Photos from the image-classification dataset "public" in the GitHub repository idrunkgd/DASOERP. Its 16 classes are: AVEVA report, AVEVA System Platform 2023, CSV validation, GAMP5, HighByte, HiveMQ, industrial protocols, ISA standards, networking, OpenShift, PLC programming, Siemens hardware, SQL Server, SSRS, TIA Portal, WinCC SCADA.

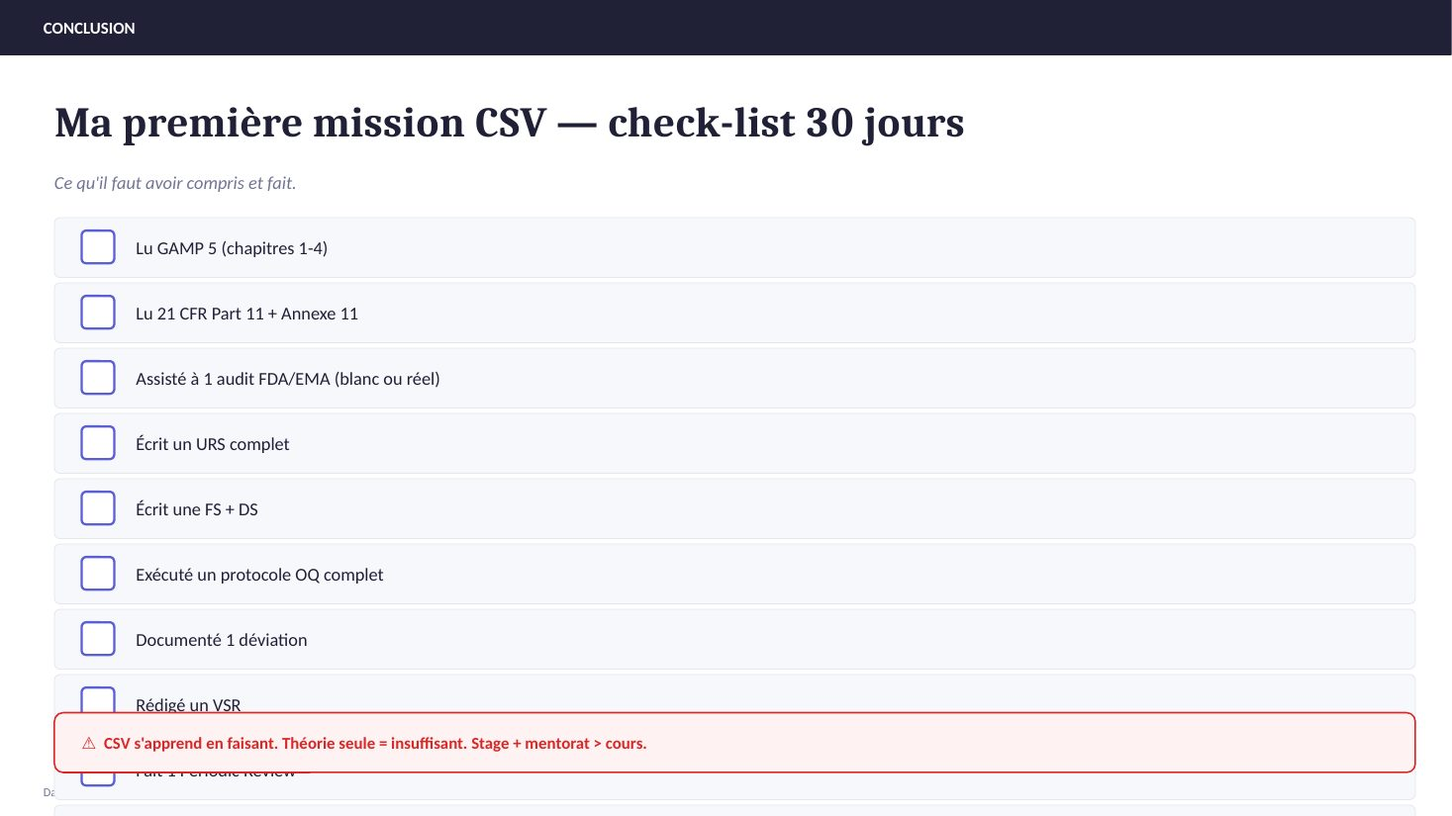
Label: CSV validation

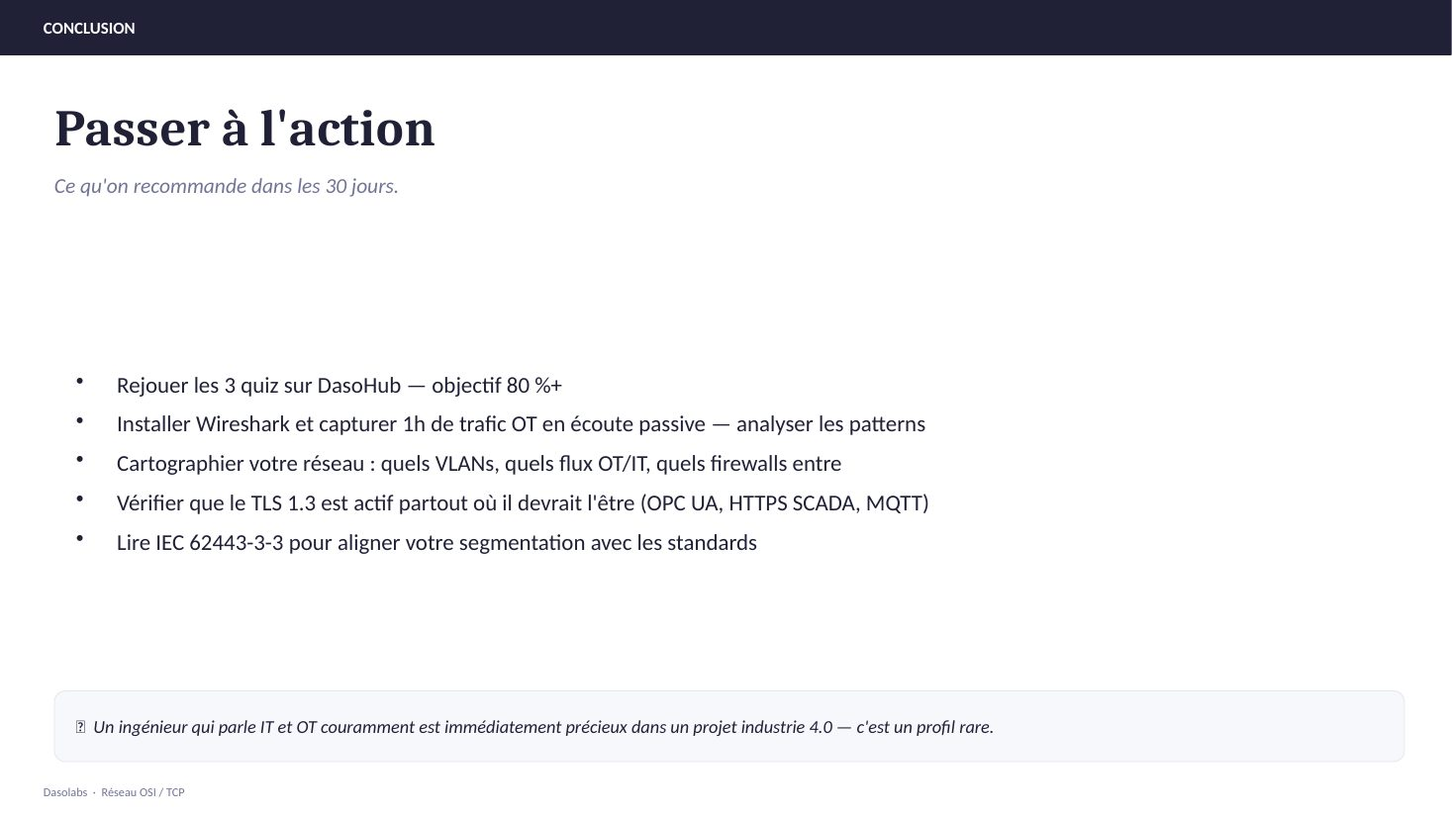
Label: networking

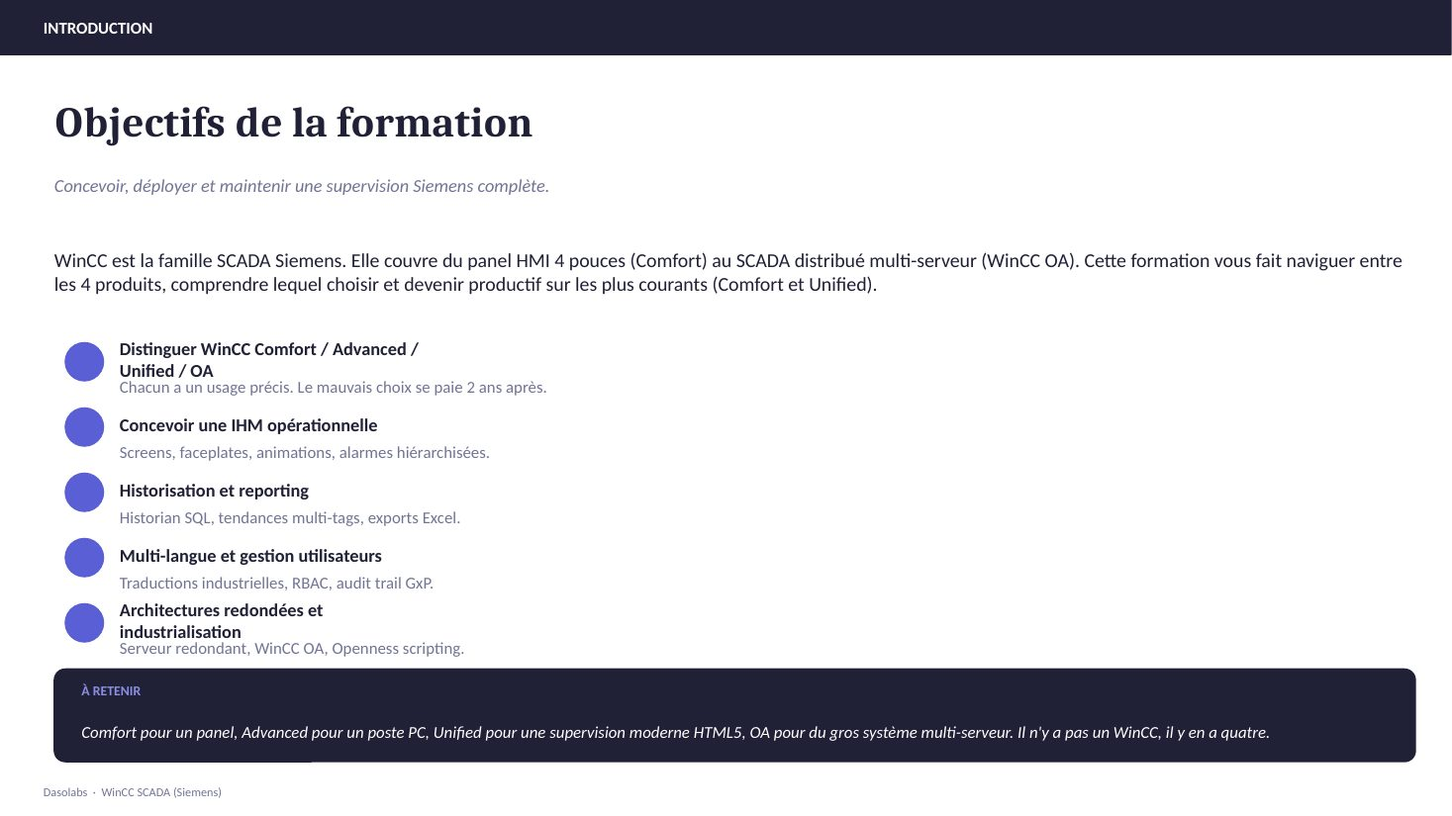
Label: WinCC SCADA

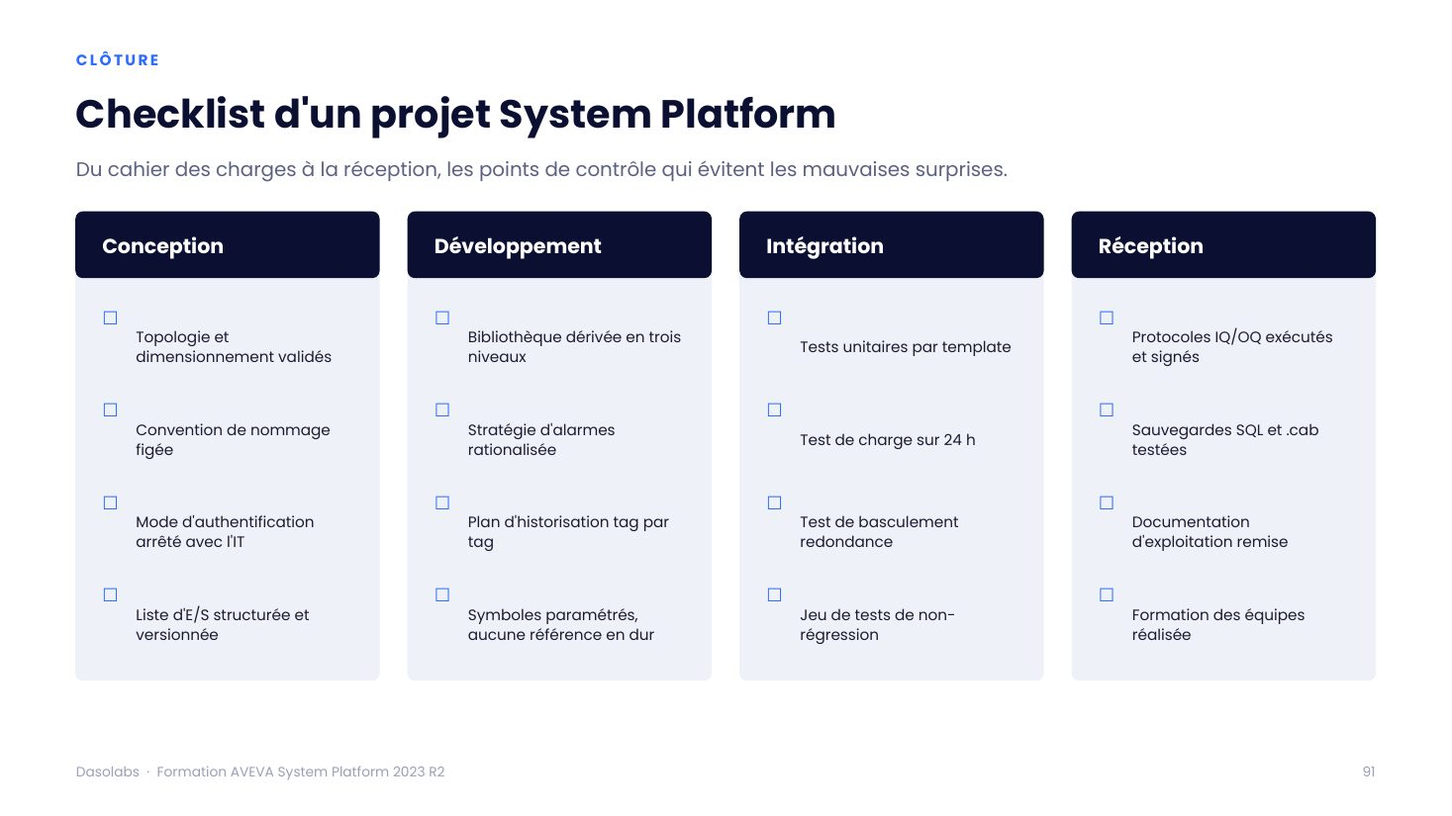
Label: AVEVA System Platform 2023

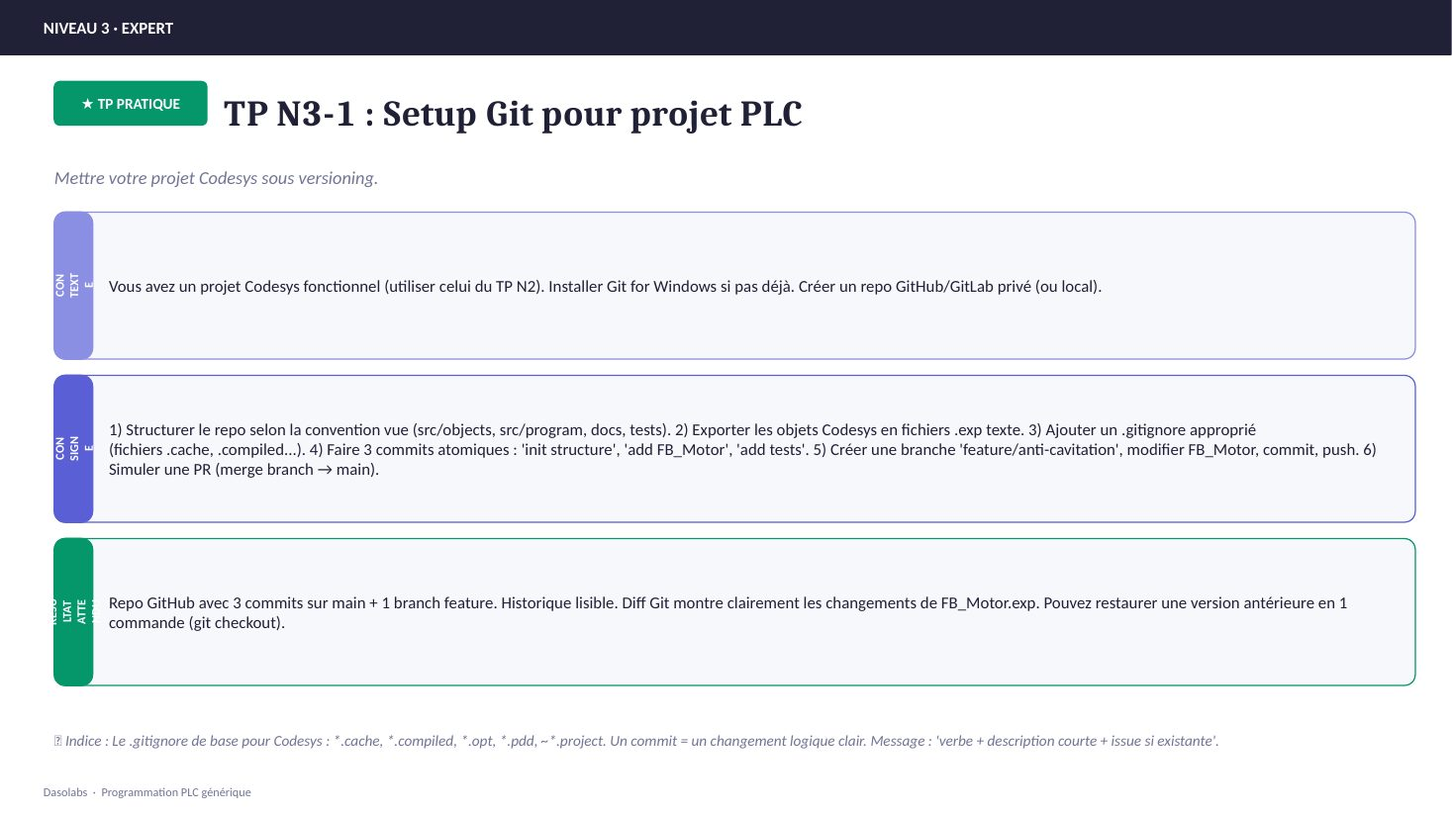
Label: PLC programming

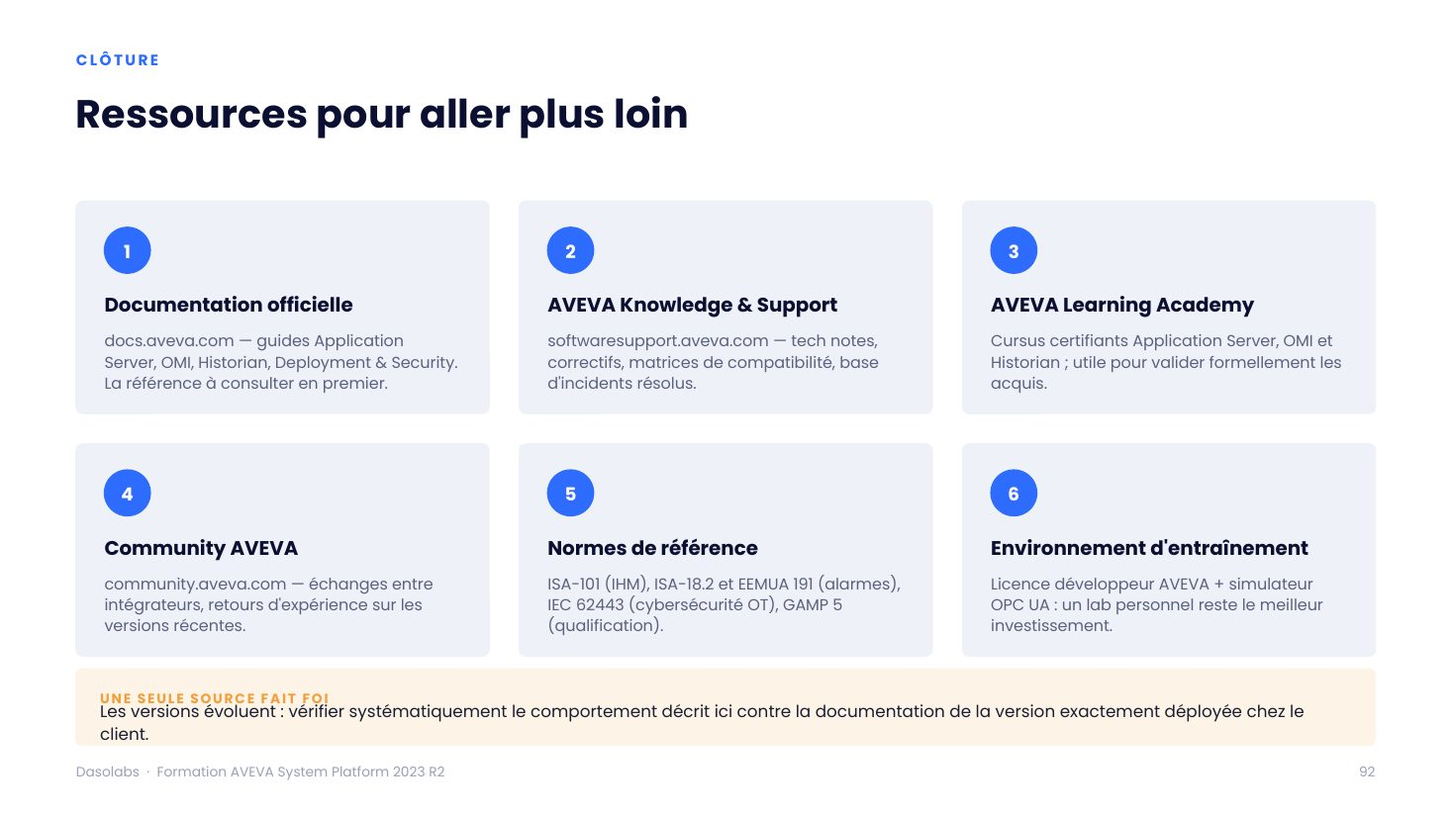
Label: AVEVA System Platform 2023
